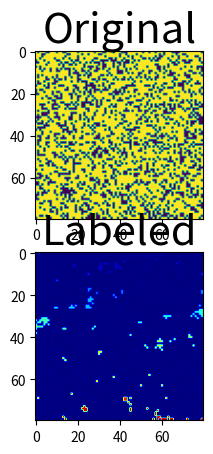

Python code for this plot:
import numpy as np
import matplotlib.pyplot as plt


# Ale estuvo aqui

# parametros de entrada
m = 80  # filas
n = 80  # columnas
p = 0.7  # probabilidad

# imagen de entrada
a = (np.random.rand(m, n)) < p

# Hoshen
b = np.array(a, dtype=int)  # genero copia de tipo entero
clases = np.arange((m * n) // 2)  # vector de clases
x = 2  # próxima etiqueta

# Recorro los elementos de la imagen

if b[0, 0] == 1:  # primer elemento, primera fila
    b[0, 0] = x
    x += 1

for i in range(1, n):  # resto de la primer fila
    if b[0, i] == 1:
        if b[0, i - 1] > 0:
            b[0, i] = b[0, i - 1]
        else:
            b[0, i] = x
            x += 1

for i in range(1, m):  # primeros elementos del resto de las filas
    if b[i, 0] == 1:
        if b[i - 1, 0] > 0:
            b[i, 0] = b[i - 1, 0]
        else:
            b[i, 0] = x
            x += 1
    for j in range(1, n):  # resto de los elementos de las filas
        if b[i, j] == 1:
            if b[i, j - 1] != 0 and b[i - 1, j] != 0:
                while clases[b[i, j - 1]] < 0:
                    b[i, j - 1] = -clases[b[i, j - 1]]
                while clases[b[i - 1, j]] < 0:
                    b[i - 1, j] = -clases[b[i - 1, j]]
                if b[i - 1, j] < b[i, j - 1]:
                    b[i, j] = b[i - 1, j]
                    clases[b[i, j - 1]] = -b[i - 1, j]
                elif b[i - 1, j] > b[i, j - 1]:
                    b[i, j] = b[i, j - 1]
                    clases[b[i - 1, j]] = -b[i, j - 1]
                else:
                    b[i, j] = b[i, j - 1]
            elif b[i, j - 1] != 0:
                b[i, j] = b[i, j - 1]
            elif b[i - 1, j] != 0:
                b[i, j] = b[i - 1, j]
            else:
                b[i, j] = x
                x += 1

for i in range(2, x):  # corregir vector
    s = i
    while clases[s] < 0:
        s = -clases[s]
    clases[i] = s

for i, j in np.ndindex((m, n)):  # corregir imagen
    b[i, j] = clases[b[i, j]]

# graficar en consola
print(f"{a.astype(int)}\n\n{b}\n\nclase: {clases[0:x]}")

# graficar con plt
fig, ax = plt.subplots(2, 1)
ax[0].imshow(a)
ax[1].imshow(b, cmap="jet")
ax[0].set_title("Original", fontsize=30)
ax[1].set_title("Labeled", fontsize=30)
plt.show()
